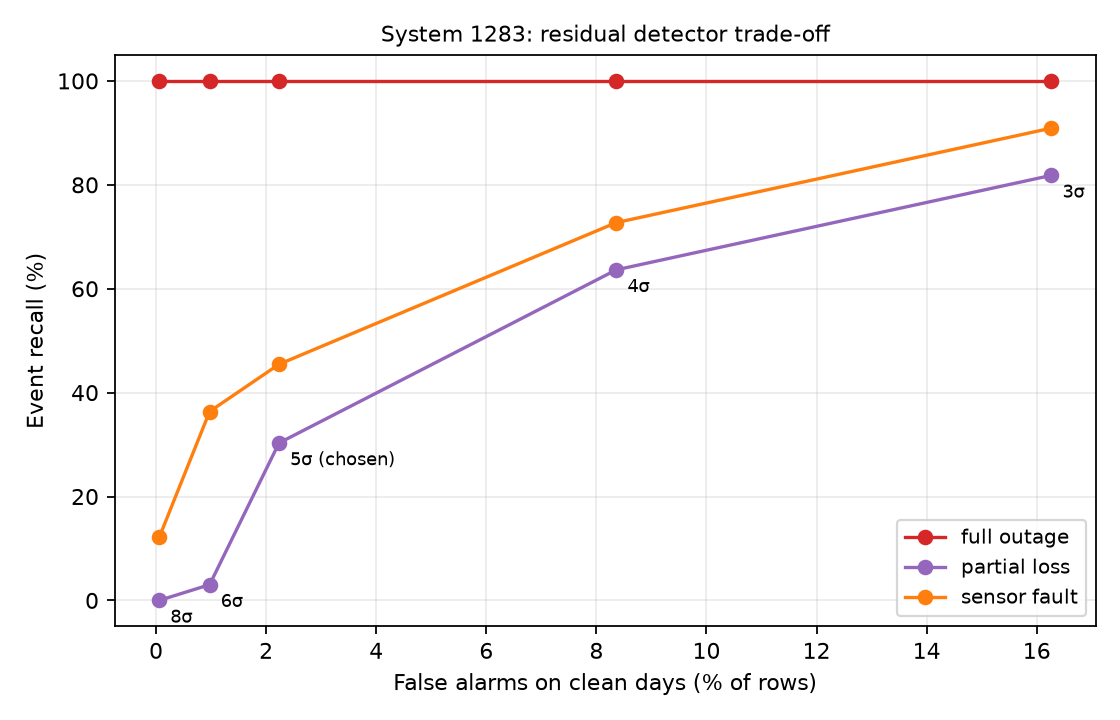

The file beside this chart, header and first rows:
mad_factor, low_threshold, high_threshold, false_alarm_%, full outage_recall_%, partial loss_recall_%, sensor fault_recall_%
3, -0.1989, 0.2316, 16.27, 100.0, 81.82, 90.91
4, -0.2706, 0.3033, 8.362, 100.0, 63.64, 72.73
5, -0.3424, 0.3751, 2.234, 100.0, 30.3, 45.45
6, -0.4141, 0.4468, 0.9737, 100.0, 3.03, 36.36
8, -0.5576, 0.5903, 0.05727, 100.0, 0.0, 12.12
